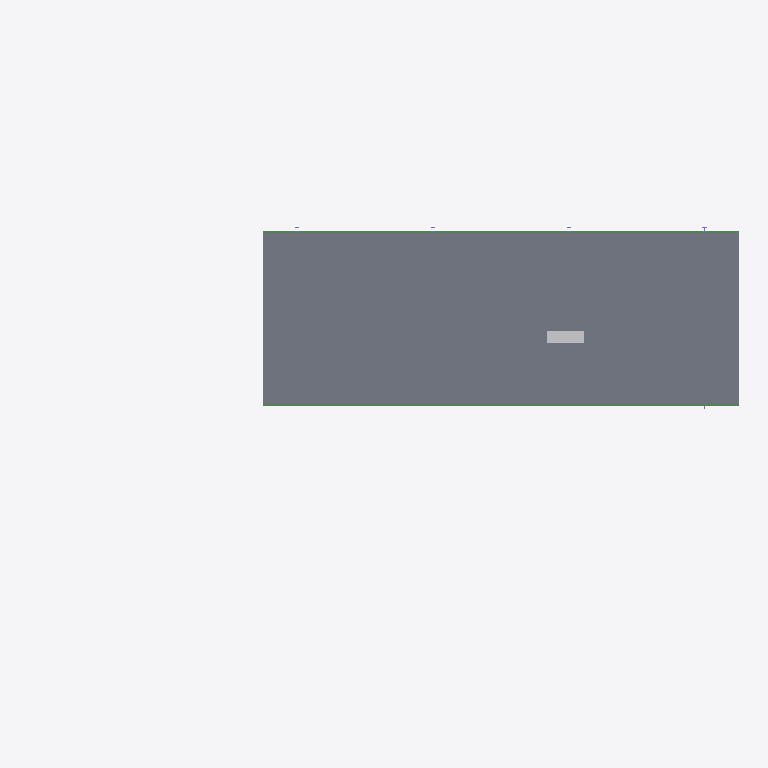
Plan cut of the same IFC building model at storey 'Roof' (level 4.88 m, cut at 6.28 m), seen from above with north up, elements coloured by IFC class: 2 beams (green), 1 slab (grey), 1 other element (light grey). Cut surfaces are drawn darker.
Extent 35.1 m × 15.5 m × 5.5 m (x, y, z). Storeys (3): 1st Storey_Terrace at 0.61 m; 1st Storey at 1.60 m; Roof at 4.88 m. Elements (34): 8 IfcColumn, 6 IfcWall, 4 IfcBeam, 4 IfcCurtainWall, 3 IfcSlab, 2 IfcCovering, 2 IfcStair, 2 IfcWindow, 1 IfcChimney, 1 IfcDoor, 1 IfcFurniture.

HEADER;
FILE_DESCRIPTION(('ViewDefinition[DesignTransferView]'),'2;1');
FILE_NAME('/dev/null','2026-09-01T16:54:28+00:00',(''),(''),'IfcOpenShell 0.8.5','IfcOpenShell 0.8.5','Nobody');
FILE_SCHEMA(('IFC4'));
ENDSEC;
DATA;
#1=IFCPROJECT('3oK47bRE56nPnNd3RO9LQb',$,'Edith Farnsworth House',$,$,$,$,(#10),#5);
#14=IFCSITE('2J2uUqmL1DHwFLg9nQblsk',$,'Fox River Floodplain',$,$,$,$,$,$,$,$,$,$,$);
#15=IFCBUILDING('2fJslCnYvF9xuspDYldNSB',$,'Edith Farnsworth House',$,$,$,$,$,$,$,$,$);
#16=IFCBUILDINGSTOREY('21gNwnd8X13BNdHMo33gQD',$,'1st Storey_Terrace',$,$,$,$,$,$,609.6);
#17=IFCBUILDINGSTOREY('0vk1Qi$Vj2Mfanlj1tobOu',$,'1st Storey',$,$,$,$,$,$,1600.2);
#18=IFCBUILDINGSTOREY('278A3ktq5DSeGCGUg1dcmz',$,'Roof',$,$,$,$,$,$,4876.8);
#116=IFCSLAB('35ci7zA5f2Jg3F$2MHFKU7',$,'A-Slabs-Roof',$,$,#137,#123,$,$);
#478=IFCBEAM('1m5NUoHfvFCuQ6Ql9zd9_J',$,'A-Beams-Roof-A',$,$,#494,#484,$,$);
#504=IFCBEAM('1vssXk7VvB7BiqefFJu7aI',$,'A-Beams-Roof-B',$,$,#520,#510,$,$);
#1766=IFCCHIMNEY('0Yzs05i4fFHeANT5xm4SEa',$,'A-Chimney-Fireplace',$,$,#1783,#1773,$,.NOTDEFINED.);
ENDSEC;
